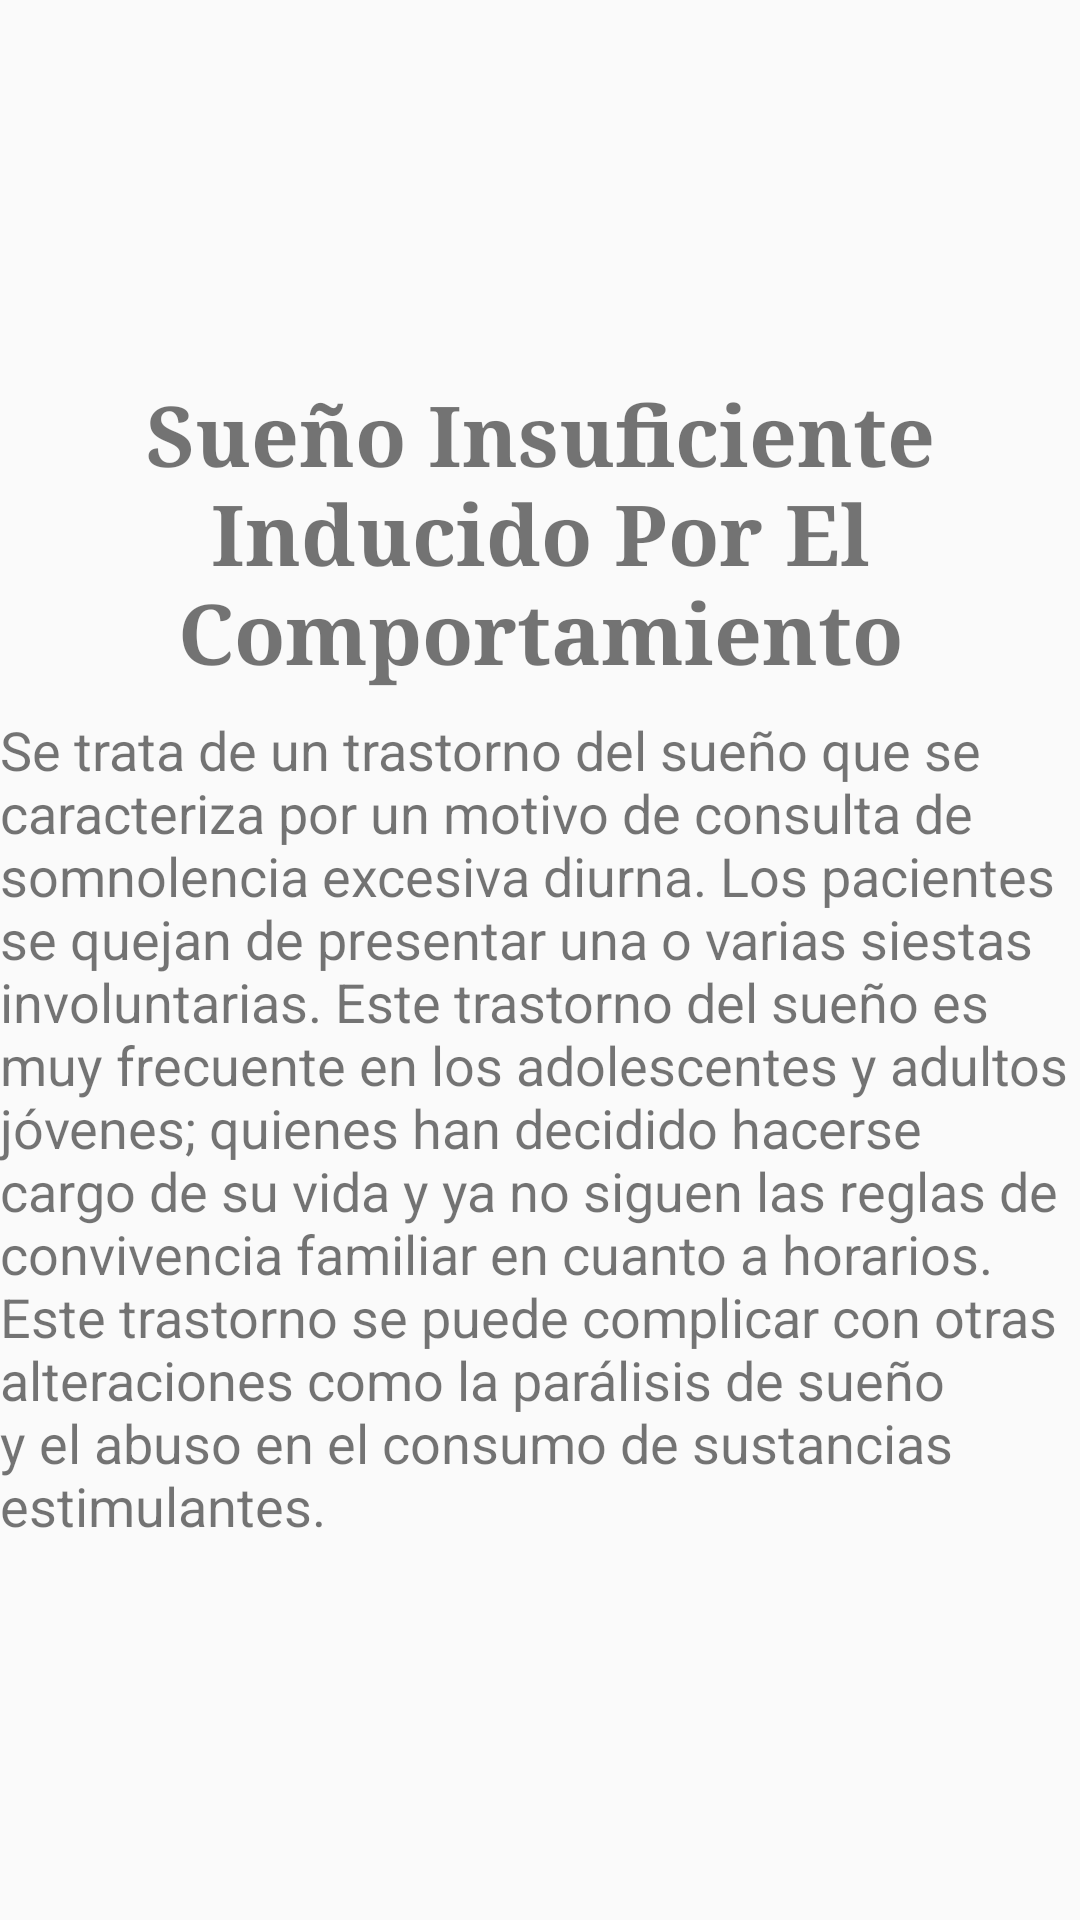

This screen was rendered from an Android layout file. Write that file and the resources it references.
<!-- AndroidManifest.xml: application theme AppTheme -->
<!-- res/layout/insuficiencia.xml -->
<?xml version="1.0" encoding="utf-8"?>

<RelativeLayout
    xmlns:android="http://schemas.android.com/apk/res/android"
    xmlns:app="http://schemas.android.com/apk/res-auto"
    xmlns:tools="http://schemas.android.com/tools"
    android:layout_width="match_parent"
    android:layout_height="match_parent"
    android:gravity="center"
    tools:context="deco.sleepp.InsuficienciaActivity">

    <TextView
        android:id="@+id/tv_insuficiencia"
        android:layout_width="match_parent"
        android:layout_height="wrap_content"
        android:fontFamily="serif"
        android:gravity="center"
        android:text="Sueño Insuficiente Inducido Por El Comportamiento"
        android:textSize="28sp"
        android:textStyle="bold"/>

    <TextView
        android:layout_width="match_parent"
        android:layout_height="wrap_content"
        android:layout_below="@id/tv_insuficiencia"
        android:fontFamily="sans-serif"
        android:paddingTop="8dp"
        android:gravity="start"
        android:text="Se trata de un trastorno del sueño que se caracteriza por un motivo de consulta
de somnolencia excesiva diurna. Los pacientes se quejan de presentar una o varias siestas involuntarias.
Este trastorno del sueño es muy frecuente en los adolescentes y adultos jóvenes; quienes han decidido
hacerse cargo de su vida y ya no siguen las reglas de convivencia familiar en cuanto a horarios.
Este trastorno se puede complicar con otras alteraciones como la parálisis de sueño y el abuso en el consumo
de sustancias estimulantes."
        android:textSize="18sp"/>


</RelativeLayout>
<!-- resources referenced by this layout -->
<resources>
  <style name="AppTheme" parent="Theme.AppCompat.Light.NoActionBar">
          
          <item name="colorPrimary">@color/colorPrimary</item>
          <item name="colorPrimaryDark">@color/colorPrimaryDark</item>
          <item name="colorAccent">@color/colorAccent</item>
      </style>
  <color name="colorPrimary">#4cadc1</color>
  <color name="colorPrimaryDark">#42dfdd</color>
  <color name="colorAccent">#00bfd1</color>
</resources>
